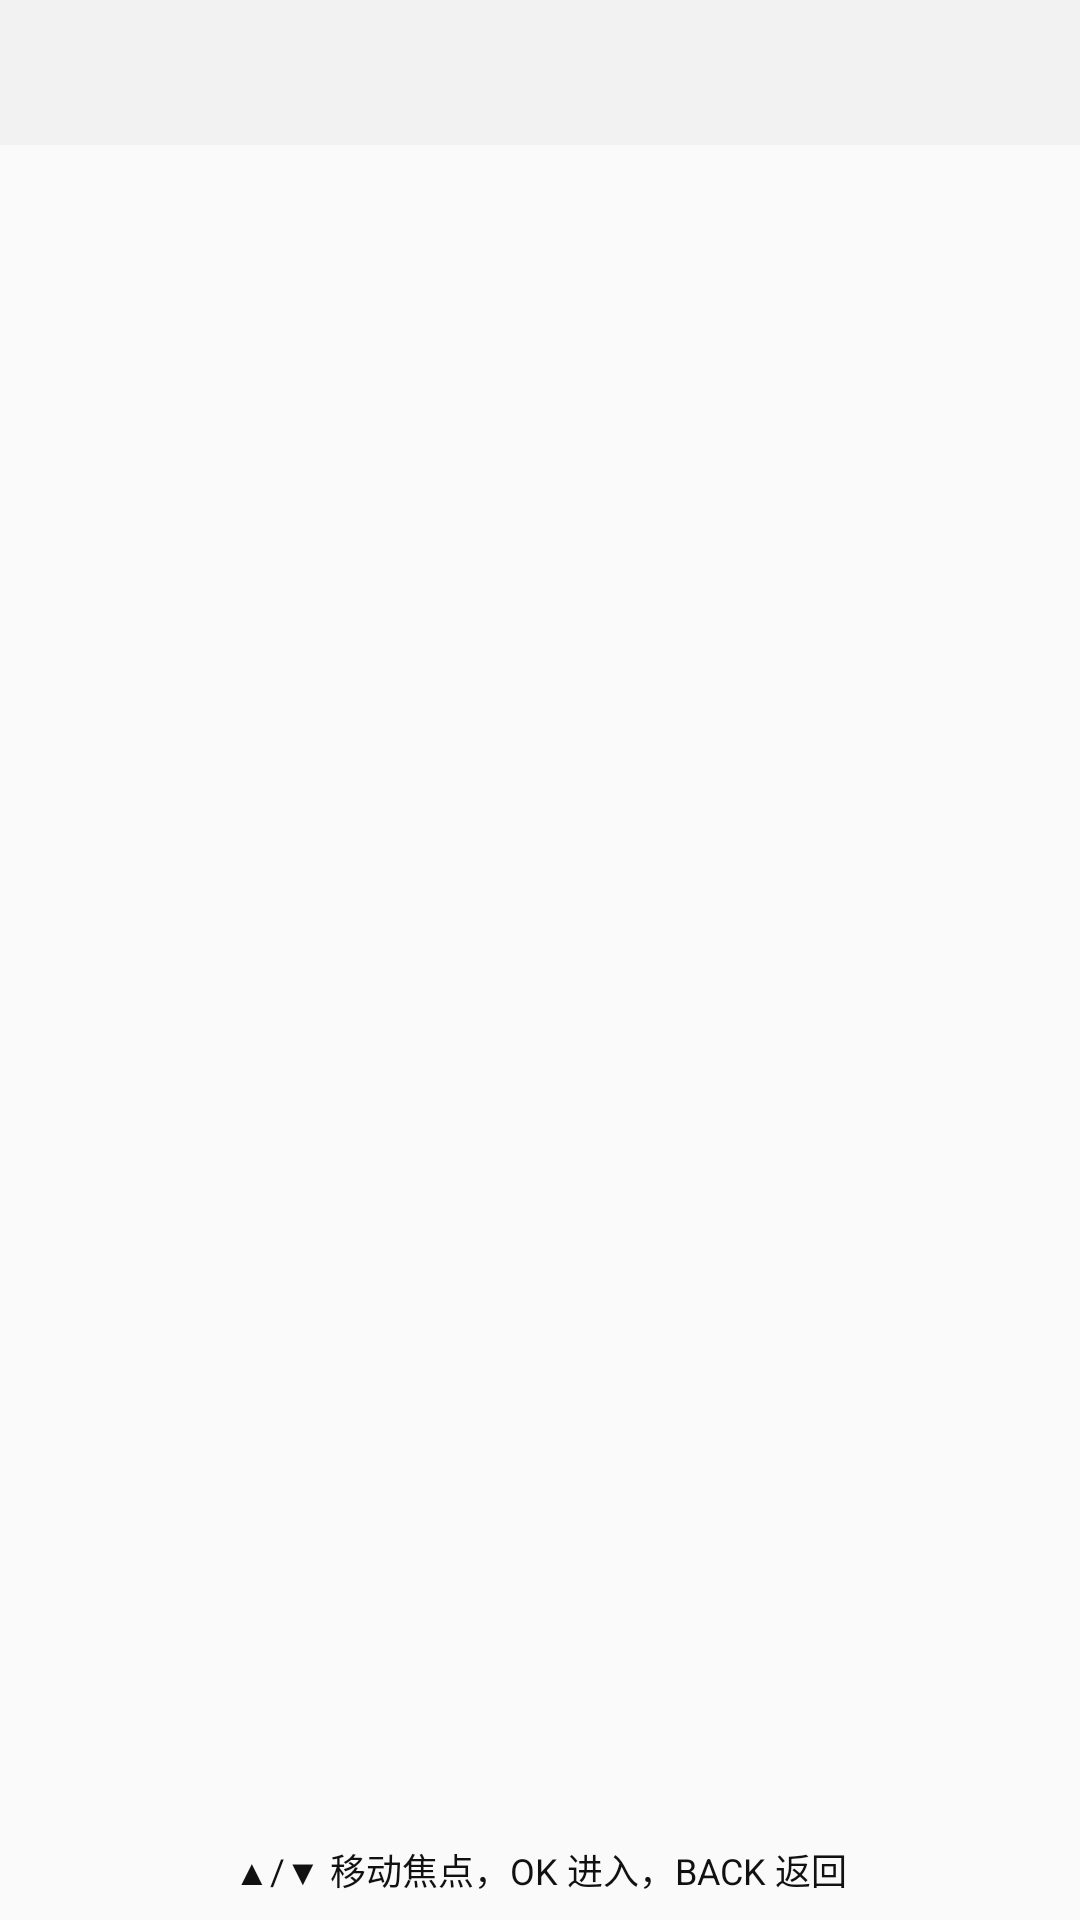

Reconstruct the res/layout file that produces this screen, plus the resources it refers to.
<!-- AndroidManifest.xml: application theme GarahoTheme -->
<!-- res/layout/activity_license_text.xml -->
<?xml version="1.0" encoding="utf-8"?>
<LinearLayout xmlns:android="http://schemas.android.com/apk/res/android"
    android:layout_width="match_parent"
    android:layout_height="match_parent"
    android:orientation="vertical">

    <TextView
        android:id="@+id/license_title"
        android:layout_width="match_parent"
        android:layout_height="wrap_content"
        android:background="@color/candidate_bg"
        android:padding="12dp"
        android:textColor="@color/primary_text"
        android:textSize="18sp"
        android:textStyle="bold" />

    <ScrollView
        android:id="@+id/license_scroll"
        android:layout_width="match_parent"
        android:layout_height="0dp"
        android:layout_weight="1"
        android:fadeScrollbars="false"
        android:focusable="true"
        android:focusableInTouchMode="true">

        <TextView
            android:id="@+id/license_text"
            android:layout_width="match_parent"
            android:layout_height="wrap_content"
            android:padding="16dp"
            android:textColor="@color/primary_text"
            android:textIsSelectable="true"
            android:textSize="14sp" />
    </ScrollView>

    <TextView
        android:layout_width="match_parent"
        android:layout_height="wrap_content"
        android:gravity="center"
        android:padding="8dp"
        android:text="@string/menu_hint_nav"
        android:textColor="@color/primary_text"
        android:textSize="12sp" />
</LinearLayout>
<!-- resources referenced by this layout -->
<resources>
  <color name="candidate_bg">#FFF2F2F2</color>
  <color name="primary_text">#FF111111</color>
  <string name="menu_hint_nav">▲/▼ 移动焦点，OK 进入，BACK 返回</string>
  <style name="GarahoTheme" parent="Theme.AppCompat.Light.NoActionBar">
          <item name="android:buttonStyle">@android:style/Widget.Button</item>
      </style>
</resources>
